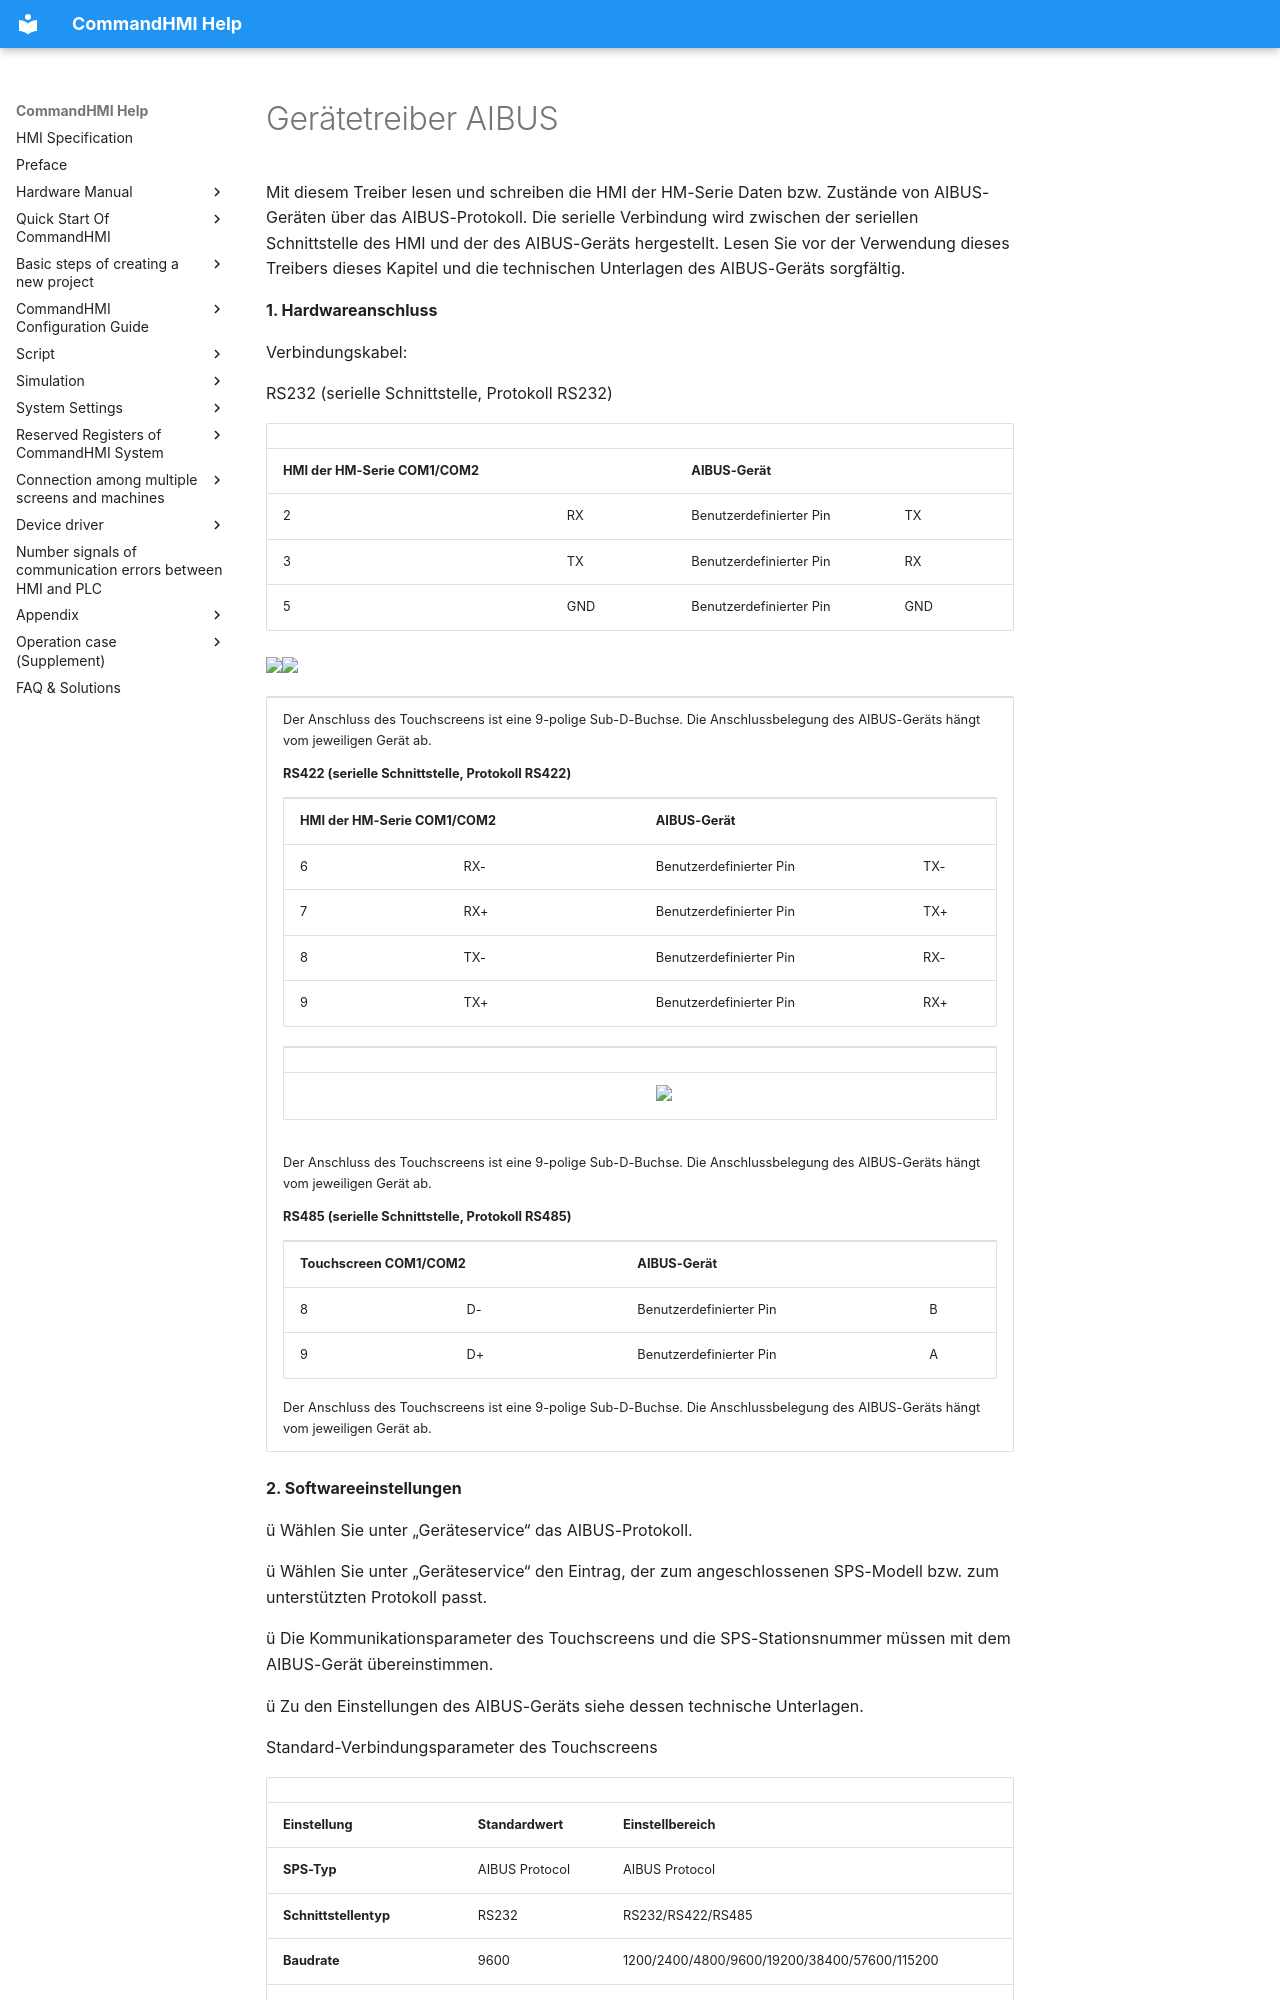

repository: AceAutomation/commandhmi-aide · page: de/drivers/aibus.html · generator: mkdocs

# Gerätetreiber AIBUS

Mit diesem Treiber lesen und schreiben die HMI der HM-Serie Daten bzw. Zustände von AIBUS-Geräten über das AIBUS-Protokoll. Die serielle Verbindung wird zwischen der seriellen Schnittstelle des HMI und der des AIBUS-Geräts hergestellt. Lesen Sie vor der Verwendung dieses Treibers dieses Kapitel und die technischen Unterlagen des AIBUS-Geräts sorgfältig.

**1.  Hardwareanschluss**

Verbindungskabel:

RS232 (serielle Schnittstelle, Protokoll RS232)

|                             |     |                   |     |
|-----------------------------|-----|-------------------|-----|
| **HMI der HM-Serie COM1/COM2** |     | **AIBUS-Gerät**  |     |
| 2                           | RX  | Benutzerdefinierter Pin | TX  |
| 3                           | TX  | Benutzerdefinierter Pin | RX  |
| 5                           | GND | Benutzerdefinierter Pin | GND |

<img src="../../drivers/aibus.files/image002.gif" width="157" /><img src="../../drivers/aibus.files/image003.gif" width="130" />

<table>
<colgroup>
<col style="width: 100%" />
</colgroup>
<tbody>
<tr class="odd">
<td><p>Der Anschluss des Touchscreens ist eine 9-polige Sub-D-Buchse. Die Anschlussbelegung des AIBUS-Geräts hängt vom jeweiligen Gerät ab.</p>
<p><strong>RS422 (serielle Schnittstelle, Protokoll RS422)</strong></p>
<table>
<tbody>
<tr class="odd">
<td colspan="2"><p><strong>HMI der HM-Serie COM1/COM2</strong></p></td>
<td colspan="2"><p><strong>AIBUS-Gerät</strong></p></td>
</tr>
<tr class="even">
<td><p>6</p></td>
<td><p>RX-</p></td>
<td><p>Benutzerdefinierter Pin</p></td>
<td><p>TX-</p></td>
</tr>
<tr class="odd">
<td><p>7</p></td>
<td><p>RX+</p></td>
<td><p>Benutzerdefinierter Pin</p></td>
<td><p>TX+</p></td>
</tr>
<tr class="even">
<td><p>8</p></td>
<td><p>TX-</p></td>
<td><p>Benutzerdefinierter Pin</p></td>
<td><p>RX-</p></td>
</tr>
<tr class="odd">
<td><p>9</p></td>
<td><p>TX+</p></td>
<td><p>Benutzerdefinierter Pin</p></td>
<td><p>RX+</p></td>
</tr>
</tbody>
</table>
<table>
<tbody>
<tr class="odd">
<td></td>
<td></td>
</tr>
<tr class="even">
<td></td>
<td><img src="../../drivers/aibus.files/image004.gif" width="280" /></td>
</tr>
</tbody>
</table>
 &#10;<br />
&#10;<p>Der Anschluss des Touchscreens ist eine 9-polige Sub-D-Buchse. Die Anschlussbelegung des AIBUS-Geräts hängt vom jeweiligen Gerät ab.</p>
<p><strong>RS485 (serielle Schnittstelle, Protokoll RS485)</strong></p>
<table>
<tbody>
<tr class="odd">
<td colspan="2"><p><strong>Touchscreen COM1/COM2</strong></p></td>
<td colspan="2"><p><strong>AIBUS-Gerät</strong></p></td>
</tr>
<tr class="even">
<td><p>8</p></td>
<td><p>D-</p></td>
<td><p>Benutzerdefinierter Pin</p></td>
<td><p>B</p></td>
</tr>
<tr class="odd">
<td><p>9</p></td>
<td><p>D+</p></td>
<td><p>Benutzerdefinierter Pin</p></td>
<td><p>A</p></td>
</tr>
</tbody>
</table>
<p>Der Anschluss des Touchscreens ist eine 9-polige Sub-D-Buchse. Die Anschlussbelegung des AIBUS-Geräts hängt vom jeweiligen Gerät ab.</p></td>
</tr>
</tbody>
</table>

**2. Softwareeinstellungen**

ü Wählen Sie unter „Geräteservice“ das AIBUS-Protokoll.

ü Wählen Sie unter „Geräteservice“ den Eintrag, der zum angeschlossenen SPS-Modell bzw. zum unterstützten Protokoll passt.

ü Die Kommunikationsparameter des Touchscreens und die SPS-Stationsnummer müssen mit dem AIBUS-Gerät übereinstimmen.

ü Zu den Einstellungen des AIBUS-Geräts siehe dessen technische Unterlagen.

Standard-Verbindungsparameter des Touchscreens
